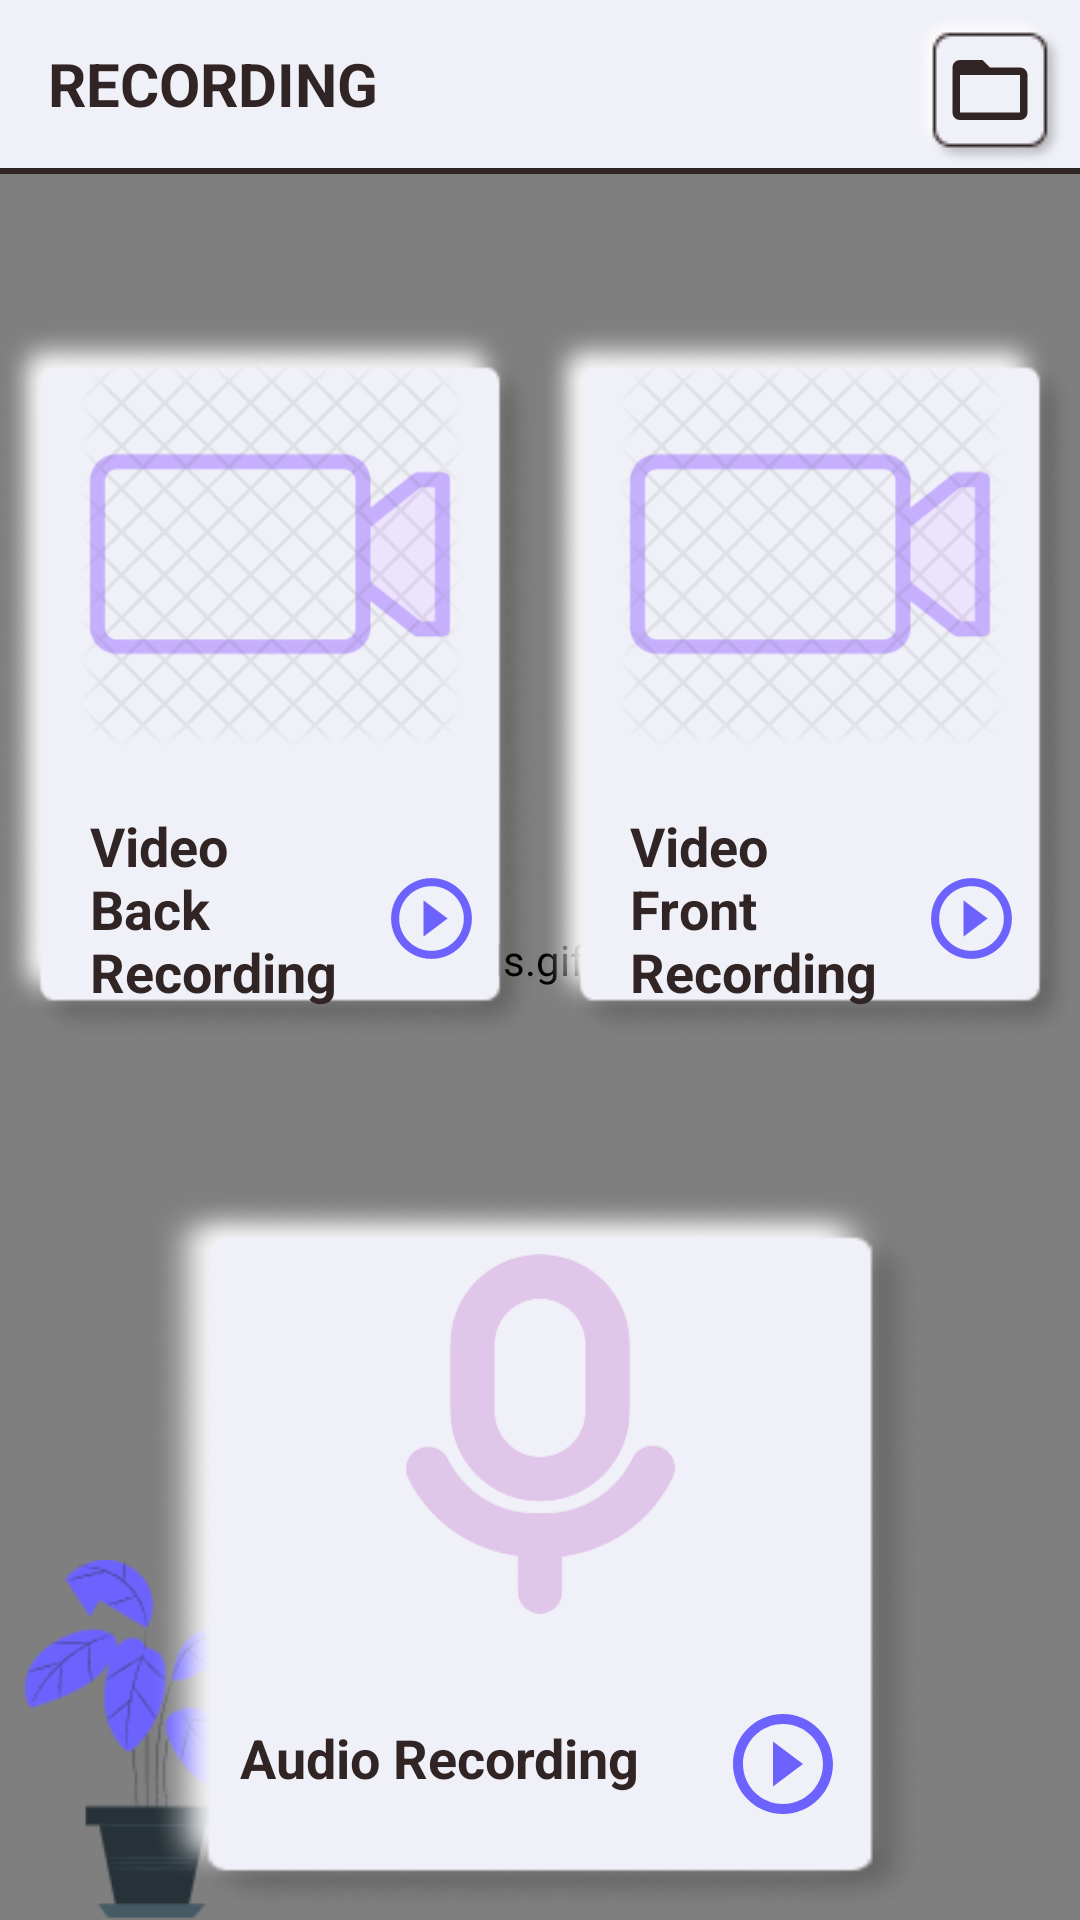

Layout XML and referenced resources for this Android screen:
<!-- AndroidManifest.xml: application theme mainTheme -->
<!-- res/layout/activity_recording.xml -->
<?xml version="1.0" encoding="utf-8"?>
<androidx.constraintlayout.widget.ConstraintLayout xmlns:android="http://schemas.android.com/apk/res/android"
    xmlns:app="http://schemas.android.com/apk/res-auto"
    xmlns:tools="http://schemas.android.com/tools"
    android:layout_width="match_parent"
    android:layout_height="match_parent"
    tools:context=".Recording"
    android:fitsSystemWindows="true">


    <RelativeLayout
        android:layout_width="match_parent"
        android:layout_height="match_parent"
        android:orientation="vertical"
        android:id="@+id/relative">

        <pl.droidsonroids.gif.GifImageView
            android:layout_width="fill_parent"
            android:layout_height="fill_parent"
            android:src="@drawable/newanimationbg"
            android:fitsSystemWindows="true"
            android:id="@+id/imageview"
            android:scaleType="fitXY"
            />

        <ImageView
            android:layout_width="100dp"
            android:layout_height="120dp"
            android:layout_alignParentBottom="true"
            android:src="@drawable/imggamla"/>

    </RelativeLayout>


    <androidx.appcompat.widget.LinearLayoutCompat
        android:layout_width="match_parent"
        android:layout_height="match_parent"
        android:orientation="vertical"
        android:fitsSystemWindows="true"
        android:id="@+id/linear"
        >

    <com.google.android.material.appbar.AppBarLayout
        android:layout_width="match_parent"
        android:layout_height="wrap_content"
        android:theme="@style/AppTheme.AppBarOverlay"
        android:background="@color/backgroundColor"
        android:fitsSystemWindows="true">

        <androidx.appcompat.widget.Toolbar
            android:id = "@+id/toolbar"
            android:layout_width = "match_parent"
            android:layout_height = "?attr/actionBarSize"
            app:layout_scrollFlags = "scroll|snap|enterAlways"
            android:background="@color/backgroundColor">

            <TextView
                android:layout_width="match_parent"
                android:layout_height="wrap_content"
                android:text="RECORDING"
                android:textColor="@color/toolbartitlecolor"
                android:textSize="20sp"
                android:textStyle="bold"/>

            <ImageView
                android:layout_width="50dp"
                android:layout_height="50dp"
                android:id="@+id/imgfolder"
                android:src="@drawable/ic_baseline_folder_open_24"
                android:background="@drawable/userprofilebg"
                android:layout_gravity="center|right"
                android:padding="10dp"
                android:layout_margin="5dp"
                />


        </androidx.appcompat.widget.Toolbar>
        <View
            android:layout_width="match_parent"
            android:layout_height="2dp"
            android:layout_alignParentBottom="true"
            android:background="@color/toolbartitlecolor" />
    </com.google.android.material.appbar.AppBarLayout>

        <androidx.core.widget.NestedScrollView
            android:layout_width="match_parent"
            android:layout_height="match_parent"
            android:fitsSystemWindows="true">

        <LinearLayout
            android:layout_width="match_parent"
            android:layout_height="match_parent"
            android:orientation="vertical">

<LinearLayout
    android:layout_width="match_parent"
    android:layout_height="wrap_content"
    android:orientation="horizontal">
    <LinearLayout
        android:layout_width="match_parent"
        android:layout_height="240dp"
        android:layout_weight="1"
        android:layout_marginTop="50dp"
        android:background="@drawable/cardbkg"
        android:orientation="vertical"
        android:gravity="center"
        android:id="@+id/videorecordingback">

        <ImageView
            android:layout_width="200dp"
            android:layout_height="130dp"
            android:src="@drawable/videorecorder"
            android:elevation="10dp"
            android:layout_margin="10dp"/>

        <LinearLayout
            android:layout_width="match_parent"
            android:layout_height="wrap_content"
            android:orientation="horizontal"
            android:layout_margin="10dp">
            <TextView
                android:layout_width="wrap_content"
                android:layout_height="wrap_content"
                android:text="Video Back Recording"
                android:layout_marginLeft="20dp"
                android:textColor="@color/toolbartitlecolor"
                android:textSize="18sp"
                android:gravity="bottom|start"
                android:textStyle="bold"
                android:layout_weight="3"/>

            <ImageView
                android:layout_width="50dp"
                android:layout_height="40dp"
                android:layout_margin="10dp"
                android:layout_gravity="bottom|right"
                android:layout_weight="1"
                android:src="@drawable/ic_baseline_play_circle_outline_24"
                android:id="@+id/videoplayback"/>
        </LinearLayout>
    </LinearLayout>
    <LinearLayout
        android:layout_width="match_parent"
        android:layout_height="240dp"
        android:layout_weight="1"
        android:layout_marginTop="50dp"
        android:background="@drawable/cardbkg"
        android:orientation="vertical"
        android:gravity="center"
        android:id="@+id/videorecordingfront">

        <ImageView
            android:layout_width="200dp"
            android:layout_height="130dp"
            android:src="@drawable/videorecorder"
            android:elevation="10dp"
            android:layout_margin="10dp"/>

        <LinearLayout
            android:layout_width="match_parent"
            android:layout_height="wrap_content"
            android:orientation="horizontal"
            android:layout_margin="10dp">
            <TextView
                android:layout_width="wrap_content"
                android:layout_height="wrap_content"
                android:text="Video Front Recording"
                android:layout_marginLeft="20dp"
                android:textColor="@color/toolbartitlecolor"
                android:textSize="18sp"
                android:gravity="bottom|start"
                android:textStyle="bold"
                android:layout_weight="3"/>

            <ImageView
                android:layout_width="50dp"
                android:layout_height="40dp"
                android:layout_margin="10dp"
                android:layout_gravity="bottom|right"
                android:layout_weight="1"
                android:src="@drawable/ic_baseline_play_circle_outline_24"
                android:id="@+id/videoplayfront"/>
        </LinearLayout>
    </LinearLayout>
</LinearLayout>


            <LinearLayout
                android:layout_width="match_parent"
                android:layout_height="240dp"
                android:layout_weight="1"
                android:layout_margin="50dp"
                android:background="@drawable/cardbkg"
                android:orientation="vertical"
                android:gravity="center"
                android:id="@+id/audiorecording">
                <ImageView
                    android:layout_width="200dp"
                    android:layout_height="120dp"
                    android:src="@drawable/audiorecorder"
                    android:elevation="10dp"
                    android:layout_margin="10dp"
                    android:alpha="0.3"/>

                <LinearLayout
                    android:layout_width="match_parent"
                    android:layout_height="wrap_content"
                    android:orientation="horizontal"
                    android:layout_margin="10dp">
                    <TextView
                        android:layout_width="wrap_content"
                        android:layout_height="40dp"
                        android:text="Audio Recording"
                        android:layout_marginLeft="20dp"
                        android:textColor="@color/toolbartitlecolor"
                        android:textSize="18sp"
                        android:gravity="bottom|left"
                        android:textStyle="bold"
                        android:layout_weight="1"/>

                    <ImageView
                        android:layout_width="50dp"
                        android:layout_height="40dp"
                        android:layout_margin="10dp"
                        android:layout_gravity="bottom|right"
                        android:layout_weight="1"
                        android:src="@drawable/ic_baseline_play_circle_outline_24"
                        android:id="@+id/audioplay"/>
                </LinearLayout>

            </LinearLayout>


        </LinearLayout>

        </androidx.core.widget.NestedScrollView>



    </androidx.appcompat.widget.LinearLayoutCompat>







</androidx.constraintlayout.widget.ConstraintLayout>
<!-- resources referenced by this layout -->
<resources>
  <color name="backgroundColor">#F0F0F8</color>
  <color name="toolbartitlecolor">#312424</color>
  <!-- drawable audiorecorder: png bitmap (drawable, 10594 bytes) -->
  <!-- drawable cardbkg: png bitmap (drawable, 12231 bytes) -->
  <!-- drawable ic_baseline_folder_open_24 (drawable) -->
  <vector android:height="24dp" android:tint="#312424"
      android:viewportHeight="24" android:viewportWidth="24"
      android:width="24dp" xmlns:android="http://schemas.android.com/apk/res/android">
      <path android:fillColor="@android:color/white" android:pathData="M20,6h-8l-2,-2L4,4c-1.1,0 -1.99,0.9 -1.99,2L2,18c0,1.1 0.9,2 2,2h16c1.1,0 2,-0.9 2,-2L22,8c0,-1.1 -0.9,-2 -2,-2zM20,18L4,18L4,8h16v10z"/>
  </vector>
  <!-- drawable ic_baseline_play_circle_outline_24 (drawable) -->
  <vector android:height="24dp" android:tint="#6C63FF"
      android:viewportHeight="24" android:viewportWidth="24"
      android:width="24dp" xmlns:android="http://schemas.android.com/apk/res/android">
      <path android:fillColor="@android:color/white" android:pathData="M10,16.5l6,-4.5 -6,-4.5v9zM12,2C6.48,2 2,6.48 2,12s4.48,10 10,10 10,-4.48 10,-10S17.52,2 12,2zM12,20c-4.41,0 -8,-3.59 -8,-8s3.59,-8 8,-8 8,3.59 8,8 -3.59,8 -8,8z"/>
  </vector>
  <!-- drawable imggamla: png bitmap (drawable, 5983 bytes) -->
  <!-- drawable userprofilebg: png bitmap (drawable, 1892 bytes) -->
  <!-- drawable videorecorder: png bitmap (drawable, 33073 bytes) -->
  <style name="AppTheme.AppBarOverlay" parent="ThemeOverlay.AppCompat.Light" />
  <style name="mainTheme" parent="Theme.AppCompat.NoActionBar">
          <item name="windowActionBar">false</item>
          <item name="windowNoTitle">true</item>
      </style>
</resources>
